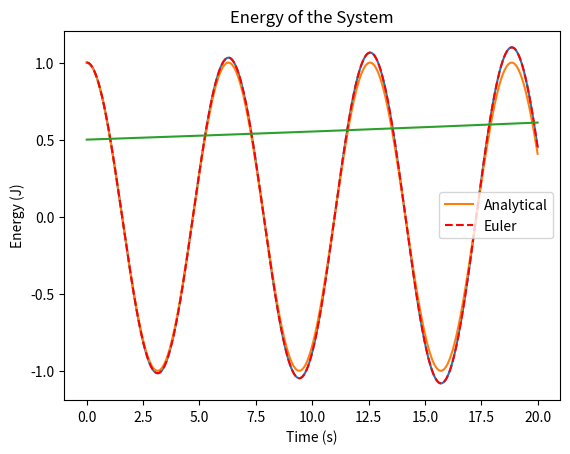
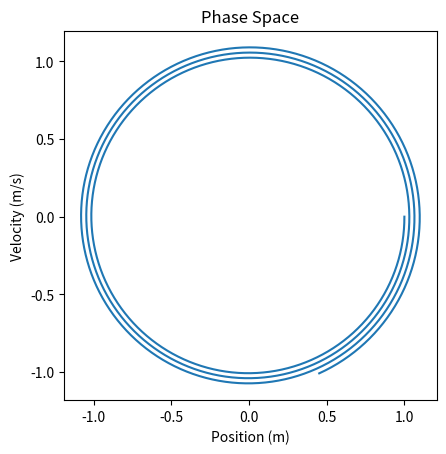

Write the Python code that produced these figures, in order.
# import required libraries
import numpy as np
import matplotlib.pyplot as plt

#
# This is a simple example of how to solve a simple harmonic oscillator using the Euler method
#

# Step 1: set up the parameters of the problem
A=1
k=1
m=1
omega0 = np.sqrt(k/m)
dt = 0.01

# Step 2: set up the time and solution arrays
times = np.linspace(0, 20, int(20/dt)+1,endpoint=True)
posx = np.zeros(len(times))
velx = np.zeros(len(times))

# Step 3: set up the initial conditions
posx[0] = 1
velx[0] = 0

# Step 4: solve the difference equation using the Euler method
for i in range(1,len(times)):
    posx[i] = posx[i-1] + velx[i-1]*dt
    velx[i] = velx[i-1] - (omega0**2)*posx[i-1]*dt

# Step 5: plot the solution
plt.plot(times,posx)
plt.xlabel('Time (s)')
plt.ylabel('Position (m)')
plt.title('Simple Harmonic Motion')
plt.show()

# Step 6: evaluate the analytical solution
posx_analytical = A*np.cos(omega0*times)
plt.plot(times,posx_analytical,'-',label='Analytical')
plt.plot(times,posx,'r--',label='Euler')
plt.xlabel('Time (s)')
plt.ylabel('Position (m)')
plt.title('Simple Harmonic Motion')
plt.legend()
plt.show()

# Step 7: evaluate the energy (error) of the system
energy = 0.5*m*velx**2 + 0.5*k*posx**2
plt.plot(times,energy)
plt.xlabel('Time (s)')
plt.ylabel('Energy (J)')
plt.title('Energy of the System')

# Step 8: evaluate the phase space
plt.figure()
plt.plot(posx,velx)
plt.gca().set_aspect('equal', adjustable='box')
plt.xlabel('Position (m)')
plt.ylabel('Velocity (m/s)')
plt.title('Phase Space')
plt.show()

# TODO





